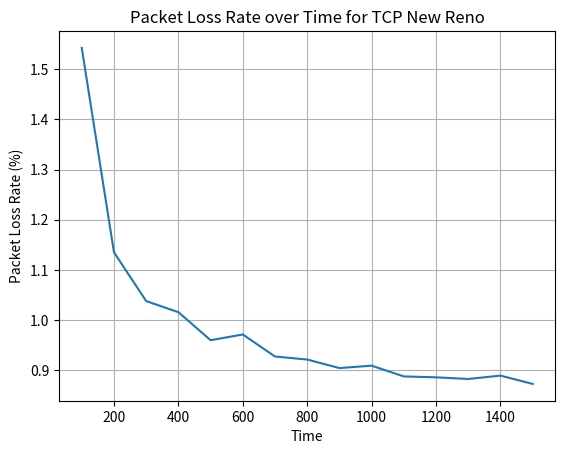

This figure's Python source:
import matplotlib.pyplot as plt

# Données pour TCP New Reno
time_values = [100, 200, 300, 400, 500, 600, 700, 800, 900, 1000, 1100, 1200, 1300, 1400, 1500]
generated_packets = [15881, 32155, 48279, 64493, 80750, 96996, 113240, 129509, 145778, 162058, 178148, 194083, 210334, 226297, 242512]
lost_packets = [245, 365, 501, 655, 775, 942, 1050, 1193, 1318, 1473, 1581, 1719, 1856, 2012, 2116]

# Calcul du taux de perte de paquets en pourcentage
packet_loss_rate = [(lost / generated) * 100 for lost, generated in zip(lost_packets, generated_packets)]

# Tracer la courbe pour le taux de perte de paquets en fonction du temps
plt.plot(time_values, packet_loss_rate, label='TCP New Reno')

# Ajouter de titres et de légendes
plt.title('Packet Loss Rate over Time for TCP New Reno')
plt.xlabel('Time')
plt.ylabel('Packet Loss Rate (%)')

# Afficher le graphique
plt.grid(True)
plt.show()
